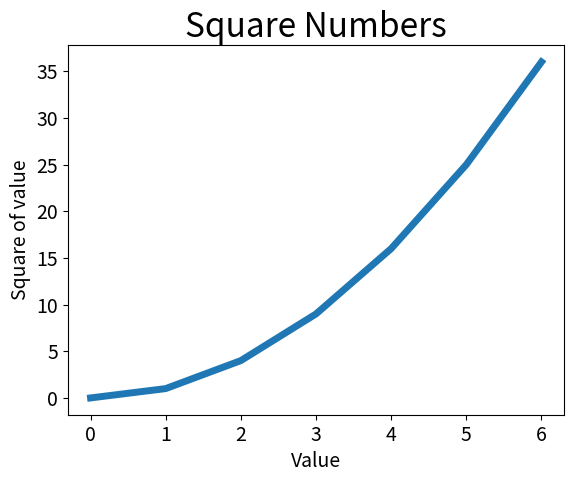

Write Python code to recreate this figure.
import matplotlib.pyplot as plt

squares = [0, 1, 4, 9, 16, 25, 36]

plt.plot(squares, linewidth=5)

plt.title("Square Numbers", fontsize = 24)

plt.xlabel("Value", fontsize=14)

plt.ylabel("Square of value", fontsize=14)

plt.tick_params(axis='both', labelsize=14)

plt.show()

